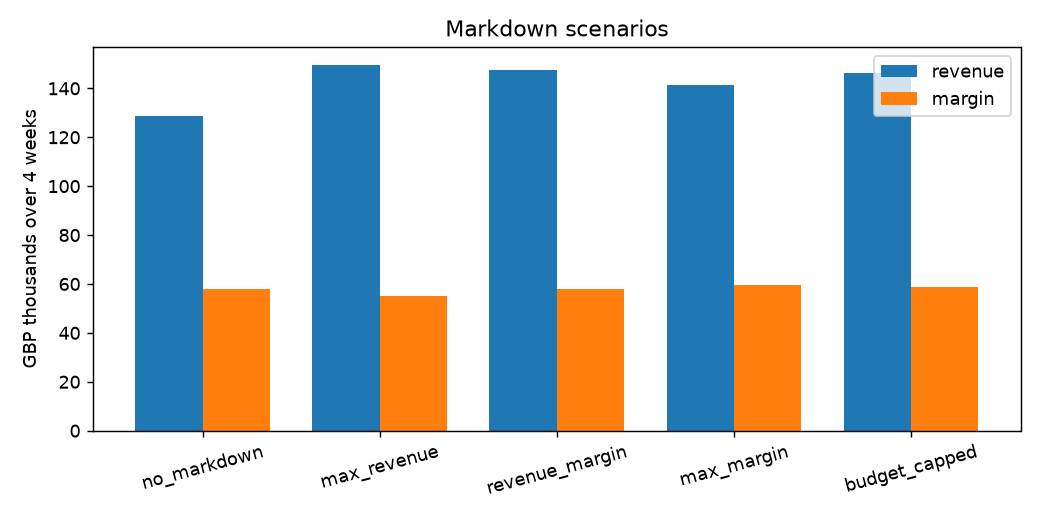

Values plotted in this chart, from the file beside it:
scenario, revenue, margin, units, discount_cost, products_marked_down, avg_depth
no_markdown, 128853, 57984, 42746, 0.0, 0, 0.0
max_revenue, 149342, 55099, 56981, 22008, 40, 0.129
revenue_margin, 147696, 57993, 53728, 15401, 32, 0.082
max_margin, 141193, 59671, 49019, 7028, 18, 0.04
budget_capped, 146303, 58749, 52592, 12885, 29, 0.069
